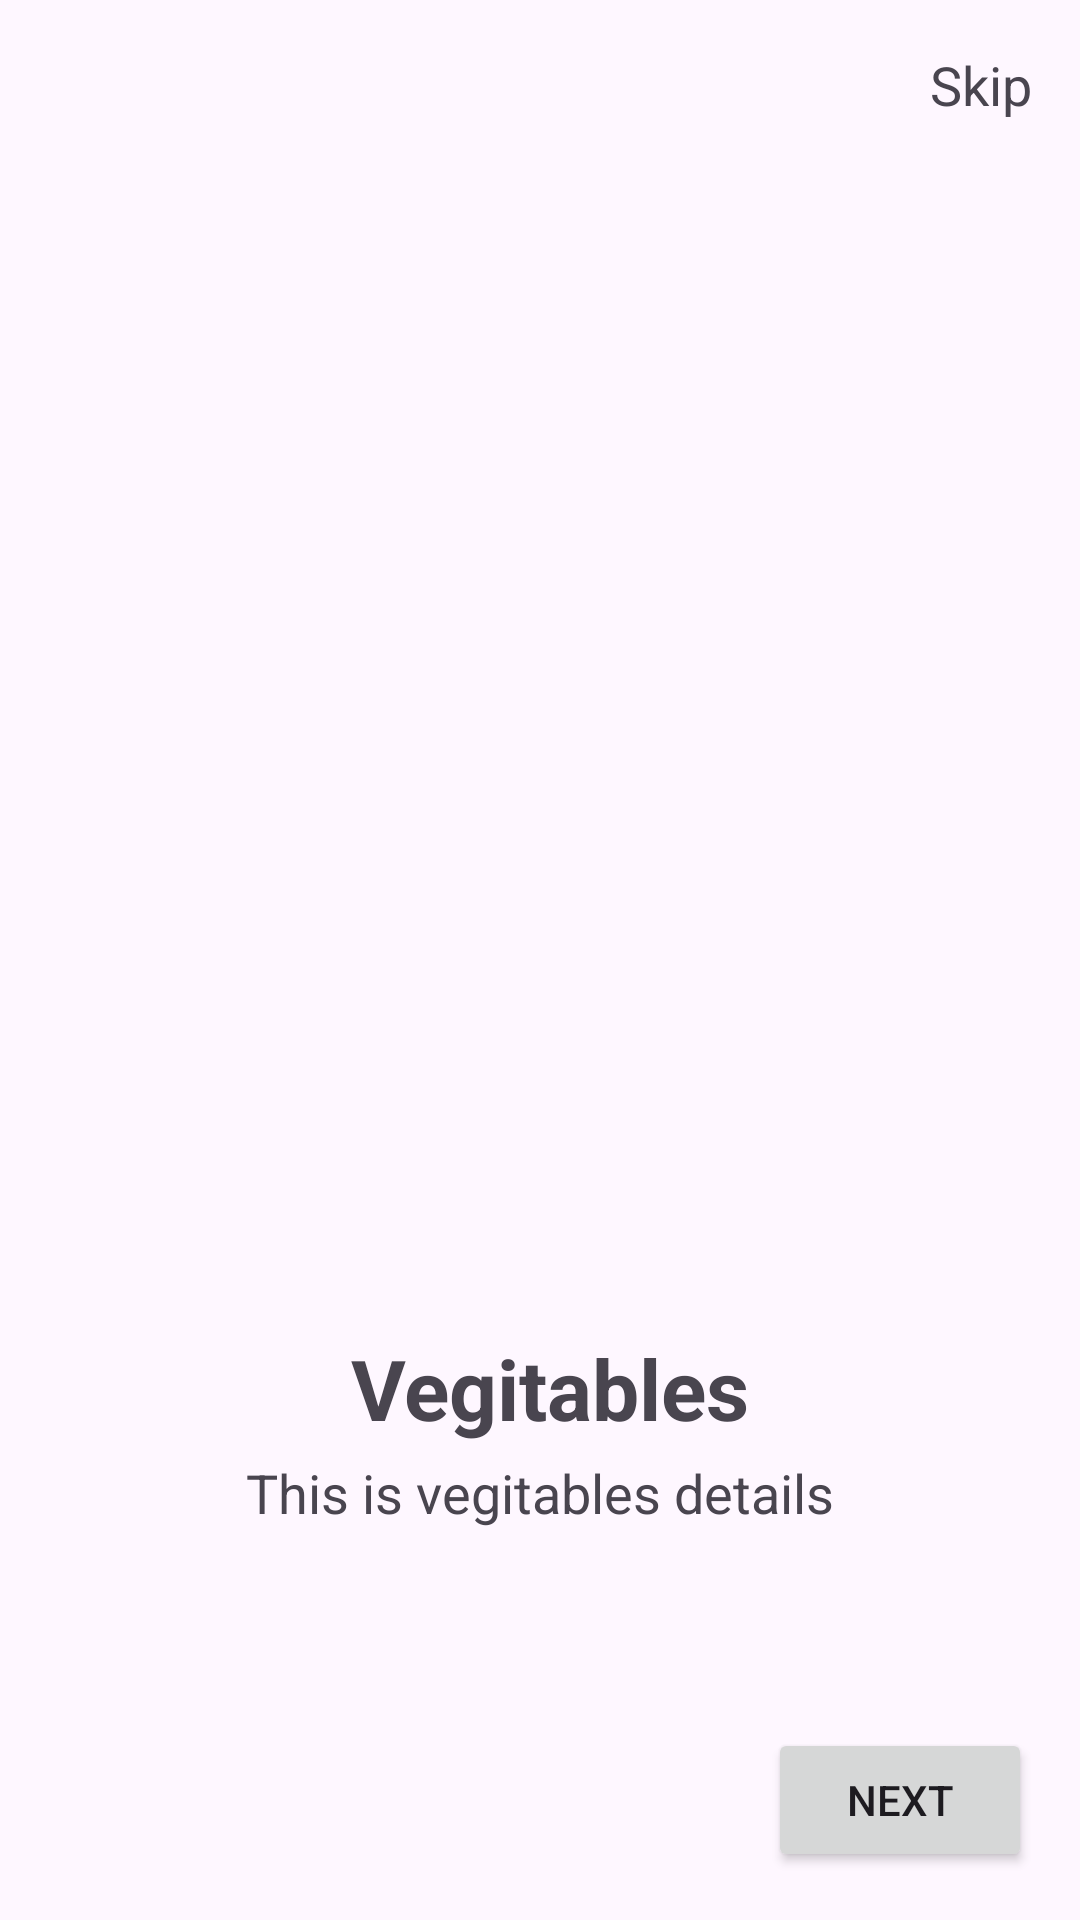

Here is an Android app screen rendered from its layout file. Give the layout XML and the strings, colors and styles it references.
<!-- AndroidManifest.xml: application theme Theme.EcommerceAssesment -->
<!-- res/layout/activity_intro2.xml -->
<?xml version="1.0" encoding="utf-8"?>
<androidx.constraintlayout.widget.ConstraintLayout xmlns:android="http://schemas.android.com/apk/res/android"
    xmlns:app="http://schemas.android.com/apk/res-auto"
    xmlns:tools="http://schemas.android.com/tools"
    android:layout_width="match_parent"
    android:layout_height="match_parent"
    tools:context=".LoginActivity">
    <TextView
        android:id="@+id/tvSkip"
        android:text="Skip"
        app:layout_constraintRight_toRightOf="parent"
        app:layout_constraintTop_toTopOf="parent"
        android:layout_width="wrap_content"
        android:layout_margin="16dp"
        android:textSize="18sp"
        android:layout_height="wrap_content"/>
    <ImageView
        android:id="@+id/iv"
        android:background="@drawable/veg"
        android:layout_width="200dp"
        app:layout_constraintEnd_toEndOf="parent"
        app:layout_constraintStart_toStartOf="parent"
        app:layout_constraintTop_toTopOf="parent"
        app:layout_constraintBottom_toBottomOf="parent"
        android:layout_height="200dp"/>

    <TextView
        android:id="@+id/title"
        android:layout_width="wrap_content"
        android:layout_height="wrap_content"
        android:layout_margin="24dp"
        android:text=" Vegitables"
        android:textStyle="bold"
        android:textSize="28sp"
        app:layout_constraintEnd_toEndOf="parent"
        app:layout_constraintStart_toStartOf="parent"
        app:layout_constraintTop_toBottomOf="@+id/iv" />
    <TextView
        android:layout_width="wrap_content"
        android:layout_height="wrap_content"
        android:layout_margin="4dp"
        android:text="This is vegitables details"
        android:textSize="18sp"
        app:layout_constraintEnd_toEndOf="parent"
        app:layout_constraintStart_toStartOf="parent"
        app:layout_constraintTop_toBottomOf="@+id/title" />

    <Button
        android:id="@+id/btnNext"
        android:layout_width="wrap_content"
        android:layout_height="wrap_content"
        app:layout_constraintEnd_toEndOf="parent"
        android:layout_margin="16dp"
        app:layout_constraintBottom_toBottomOf="parent"
        android:text="Next"
        />

</androidx.constraintlayout.widget.ConstraintLayout>
<!-- resources referenced by this layout -->
<resources>
  <style name="Theme.EcommerceAssesment" parent="Base.Theme.EcommerceAssesment" />
  <style name="Base.Theme.EcommerceAssesment" parent="Theme.Material3.DayNight.NoActionBar">
          
          
      </style>
</resources>
